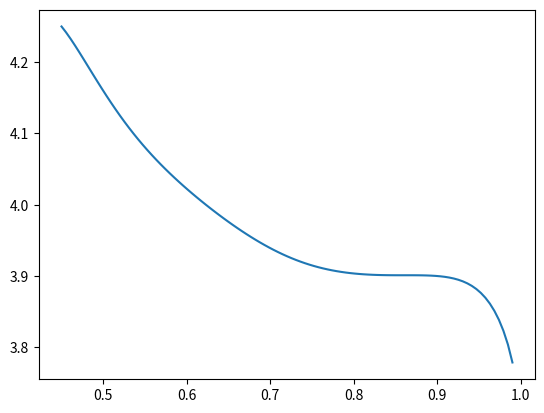
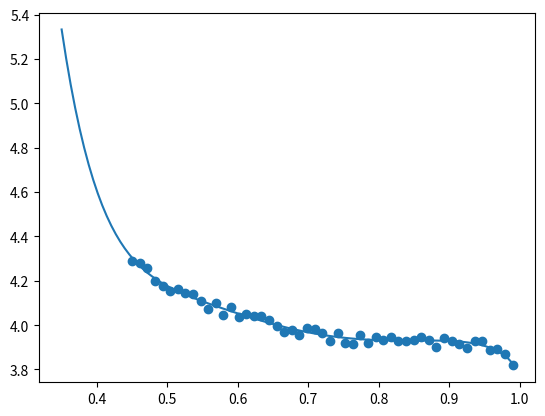
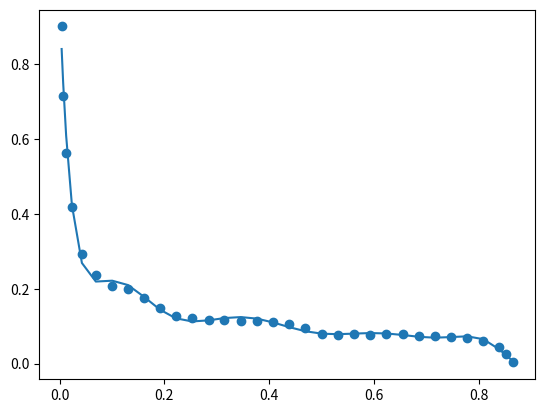
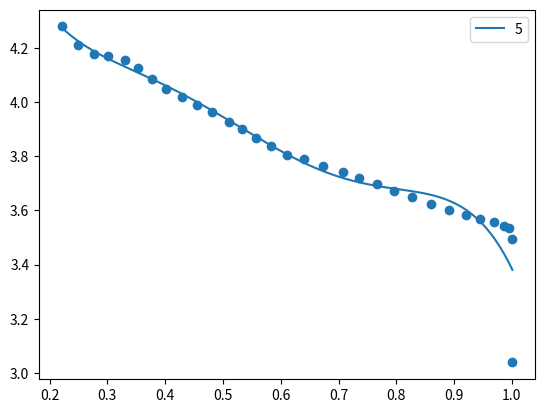

Source code (Python) for these figures, in order:
# -*- coding: utf-8 -*-
"""
Created on Mon Mar 30 18:20:20 2020

[redacted]
"""

import numpy as np
import matplotlib.pyplot as plt
from scipy.optimize import curve_fit
plt.close('all')


def RK(x, U0, A):
    R = 8.314
    T = 298.15
    F = 96485
    term1 = R*T/F*np.log((1-x)/x)
    term2 = 0
    for k in range(len(A)):
        term2 += (A[k]/F)*((2*x-1)**(k+1) - (2*x*k*(1-x))/(2*x-1)**(1-k))
    return U0 + term1 + term2

def RK_fit(x, U0, a0, a1, a2, a3, a4, a5, a6):
    A = [a0, a1, a2, a3, a4, a5, a6]
    R = 8.314
    T = 298.15
    F = 96485
    term1 = R*T/F*np.log((1-x)/x)
    term2 = 0
    for k in range(len(A)):
        term2 += (A[k]/F)*((2*x-1)**(k+1) - (2*x*k*(1-x))/(2*x-1)**(1-k))
    return U0 + term1 + term2

U0_LiCoO2 = -29.614
xmin_LiCoO2 = .45
x = np.linspace(xmin_LiCoO2, 0.99, 101)
A_LiCoO2 = [0.64832e7,
            -0.65173e7,
            0.65664e7,
            -0.65787e7,
            0.63021e7,
            -0.50465e7,
            0.27113e7,
            -0.69045e6]
plt.figure()
plt.plot(x, RK(x, U0_LiCoO2, A_LiCoO2))

test_x = x[::2]
test_rk = RK(test_x, U0_LiCoO2, A_LiCoO2) + (1 - np.random.random(len(test_x)))*5e-2
plt.figure()
plt.scatter(test_x, test_rk)
popt, pcov = curve_fit(RK_fit, test_x, test_rk)
x_wider = np.linspace(0.35, 0.99,101)
plt.plot(x_wider, RK_fit(x_wider, *popt))

def RKn_fit(x, U0, a0, a1, a2, a3, a4, a5, a6, a7, a8, a9):
    A = [a0, a1, a2, a3, a4, a5, a6, a7, a8, a9]
    R = 8.314
    T = 298.15
    F = 96485
    term1 = R*T/F*np.log((1-x)/x)
    term2 = 0
    for k in range(len(A)):
        term2 += (A[k]/F)*((2*x-1)**(k+1) - (2*x*k*(1-x))/(2*x-1)**(1-k))
    return U0 + term1 + term2

neg_ocp_data = np.array([
[0.003916912,	0.901051092],
[0.006841474,	0.715641404],
[0.012510623,	0.563924161],
[0.02353397,	0.418918412],
[0.042611108,	0.294092136],
[0.069179623,	0.236639504],
[0.100479928,	0.206126581],
[0.130497925,	0.199216368],
[0.161145828,	0.175448683],
[0.191786232,	0.148310253],
[0.221774234,	0.127917062],
[0.253127031,	0.12099935],
[0.284487327,	0.117452382],
[0.314520322,	0.117283657],
[0.345880618,	0.113736689],
[0.376581013,	0.113564215],
[0.407273909,	0.110020997],
[0.437966805,	0.106477778],
[0.469312103,	0.096189322],
[0.500642404,	0.079159376],
[0.5313353,	    0.075616158],
[0.562043194,	0.078814428],
[0.593403489,	0.07526746],
[0.624111383,	0.07846573],
[0.654811778,	0.078293256],
[0.686839474,	0.074742539],
[0.716872469,	0.074573814],
[0.748232765,	0.071026846],
[0.778258261,	0.067487377],
[0.808943658,	0.060573414],
[0.839606559,	0.043547218],
[0.852249663,	0.026622257],
[0.864877768,	0.002955807]
])
neg_popt, pcov = curve_fit(RKn_fit, neg_ocp_data[:, 0], neg_ocp_data[:, 1])
plt.figure()
plt.scatter(neg_ocp_data[:, 0], neg_ocp_data[:, 1])
plt.plot(neg_ocp_data[:, 0], RKn_fit(neg_ocp_data[:, 0], *neg_popt))


pos_ocp_data = np.array([
[0.220677,	4.278846],
[0.248916,	4.211538],
[0.277195,	4.177885],
[0.301963,	4.168269],
[0.330854,	4.153846],
[0.352649,	4.125000],
[0.377973,	4.086538],
[0.400936,	4.048077],
[0.428631,	4.019231],
[0.455145,	3.990385],
[0.481660,	3.961538],
[0.509939,	3.927885],
[0.533504,	3.899038],
[0.557063,	3.865385],
[0.582987,	3.836538],
[0.610676,	3.802885],
[0.639568,	3.788462],
[0.673758,	3.764423],
[0.707358,	3.740385],
[0.735064,	3.721154],
[0.766304,	3.697115],
[0.796364,	3.673077],
[0.827014,	3.649038],
[0.859434,	3.625000],
[0.891854,	3.600962],
[0.920740,	3.581731],
[0.944322,	3.567308],
[0.969679,	3.557692],
[0.986181,	3.543269],
[0.995609,	3.533654],
[0.999694,	3.495192],
[1.000925,	3.038462]
])
#pos_popt, pcov = curve_fit(RK_fit, pos_ocp_data[:, 0], pos_ocp_data[:, 1], maxfev=100000)
plt.figure()
plt.scatter(pos_ocp_data[:, 0], pos_ocp_data[:, 1])
#plt.plot(pos_ocp_data[:, 0], RK_fit(pos_ocp_data[:, 0], *pos_popt))
x = np.linspace(pos_ocp_data[:, 0].min(), pos_ocp_data[:, 0].max(), 1001)
for n in [5,]:
    ppoly = np.poly1d(np.polyfit(pos_ocp_data[:, 0], pos_ocp_data[:, 1], n))
    plt.plot(x, ppoly(x), label=str(n))
plt.legend()
np.polynomial.polynomial.polyfit(pos_ocp_data[:, 0], pos_ocp_data[:, 1], n)
